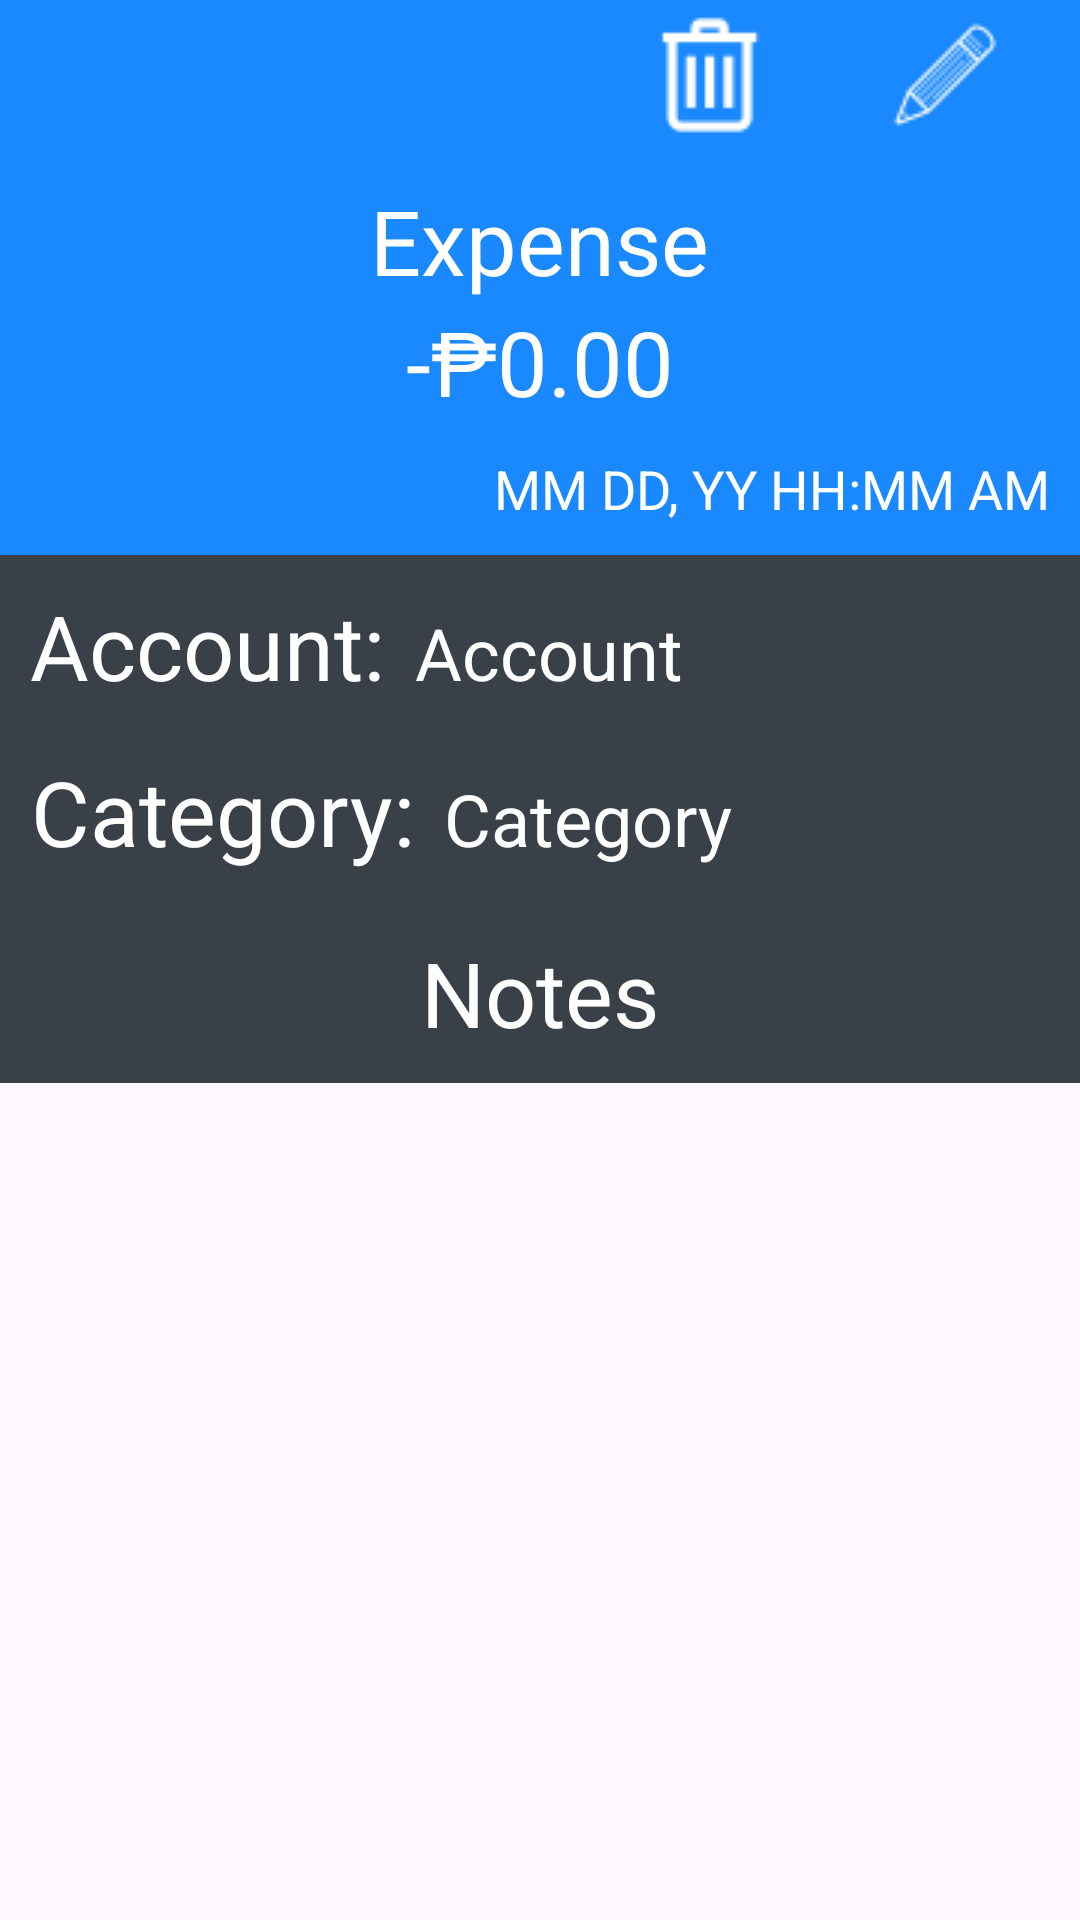

Write the Android layout XML for this screen, with the resource values it uses.
<!-- AndroidManifest.xml: application theme Theme.MyTest -->
<!-- res/layout/dialog_window.xml -->
<?xml version="1.0" encoding="utf-8"?>
<RelativeLayout xmlns:android="http://schemas.android.com/apk/res/android"
    android:layout_width="match_parent"
    android:layout_height="wrap_content"
    android:layout_gravity="center">
    
    <RelativeLayout
        android:id="@+id/topLayer"
        android:layout_width="match_parent"
        android:layout_height="wrap_content"
        android:background="#1A89FF">
        <ImageButton
            android:id="@+id/btnCancel"
            android:layout_width="wrap_content"
            android:layout_height="wrap_content"
            android:contentDescription="Cancel Button"
            android:src="@drawable/icon_cancel"
            android:background="#00FFFFFF"/>

        <ImageButton
            android:id="@+id/btnDelete"
            android:layout_width="wrap_content"
            android:layout_height="wrap_content"
            android:contentDescription="Delete Button"
            android:layout_toStartOf="@+id/btnEdit"
            android:layout_marginEnd="30dp"
            android:src="@drawable/icon_trash"
            android:background="#00FFFFFF"/>

        <ImageButton
            android:id="@+id/btnEdit"
            android:layout_width="wrap_content"
            android:layout_height="wrap_content"
            android:contentDescription="Edit Button"
            android:layout_alignParentEnd="true"
            android:layout_marginEnd="20dp"
            android:src="@drawable/icon_edit"
            android:background="#00FFFFFF"/>

        <TextView
            android:id="@+id/tvType"
            android:layout_width="wrap_content"
            android:layout_height="wrap_content"
            android:layout_marginTop="10dp"
            android:text="Expense"
            android:textSize="30sp"
            android:textColor="@color/white"
            android:layout_below="@id/btnDelete"
            android:layout_centerHorizontal="true"/>

        <TextView
            android:id="@+id/tvMoney"
            android:layout_width="wrap_content"
            android:layout_height="wrap_content"
            android:text="-₱0.00"
            android:textSize="30sp"
            android:textColor="@color/white"
            android:layout_below="@id/tvType"
            android:layout_centerHorizontal="true" />

        <TextView
            android:id="@+id/tvDate"
            android:layout_width="wrap_content"
            android:layout_height="wrap_content"
            android:layout_below="@id/tvMoney"
            android:layout_alignParentRight="true"
            android:layout_marginStart="10dp"
            android:layout_marginTop="10dp"
            android:layout_marginEnd="10dp"
            android:layout_marginBottom="10dp"
            android:text="MM DD, YY HH:MM AM"
            android:textColor="@color/white"
            android:textSize="18sp" />
    </RelativeLayout>

    <RelativeLayout
        android:layout_width="match_parent"
        android:layout_height="wrap_content"
        android:layout_below="@+id/topLayer"
        android:background="#3A4047">

        <LinearLayout
            android:id="@+id/accountLayout"
            android:layout_width="wrap_content"
            android:layout_height="wrap_content"
            android:layout_marginStart="10dp"
            android:layout_marginTop="10dp"
            android:layout_marginEnd="10dp"
            android:layout_marginBottom="10dp"
            android:orientation="horizontal">

            <TextView
                android:id="@+id/tvAccount"
                android:layout_width="wrap_content"
                android:layout_height="wrap_content"
                android:layout_marginEnd="10dp"
                android:gravity="center"
                android:text="Account:"
                android:textColor="@color/white"
                android:textSize="30sp" />

            <TextView
                android:id="@+id/tvAccountType"
                android:layout_width="wrap_content"
                android:layout_height="wrap_content"
                android:text="Account"
                android:textColor="@color/white"
                android:textSize="24sp" />
        </LinearLayout>



        <LinearLayout
            android:id="@+id/categoryLayout"
            android:layout_width="wrap_content"
            android:layout_height="wrap_content"
            android:layout_below="@id/accountLayout"
            android:layout_marginStart="10dp"
            android:layout_marginTop="5dp"
            android:layout_marginEnd="10dp"
            android:layout_marginBottom="10dp"
            android:orientation="horizontal">

            <TextView
                android:id="@+id/tvCategory"
                android:layout_width="wrap_content"
                android:layout_height="wrap_content"
                android:gravity="center"
                android:text="Category:"
                android:textSize="30sp"
                android:textColor="@color/white"
                android:layout_marginEnd="10dp"/>

            <TextView
                android:id="@+id/tvCategoryType"
                android:layout_width="wrap_content"
                android:layout_height="wrap_content"
                android:text="Category"
                android:textColor="@color/white"
                android:textSize="24sp" />
        </LinearLayout>

        <TextView
            android:id="@+id/tvNote"
            android:layout_width="wrap_content"
            android:layout_height="wrap_content"
            android:layout_below="@id/categoryLayout"
            android:layout_centerHorizontal="true"
            android:layout_marginStart="10dp"
            android:layout_marginTop="10dp"
            android:layout_marginEnd="10dp"
            android:layout_marginBottom="10dp"
            android:text="Notes"
            android:textColor="@color/white"
            android:textSize="30sp" />

    </RelativeLayout>

</RelativeLayout>
<!-- resources referenced by this layout -->
<resources>
  <color name="white">#FFFFFFFF</color>
  <!-- drawable icon_edit: png bitmap (drawable, 580 bytes) -->
  <!-- drawable icon_trash: png bitmap (drawable, 431 bytes) -->
  <style name="Theme.MyTest" parent="Base.Theme.MyTest" />
  <style name="Base.Theme.MyTest" parent="Theme.Material3.DayNight.NoActionBar">
          
          <item name="android:statusBarColor">@color/black</item>
          <item name="android:navigationBarColor">@color/black</item>
          
      </style>
  <color name="black">#FF000000</color>
</resources>
